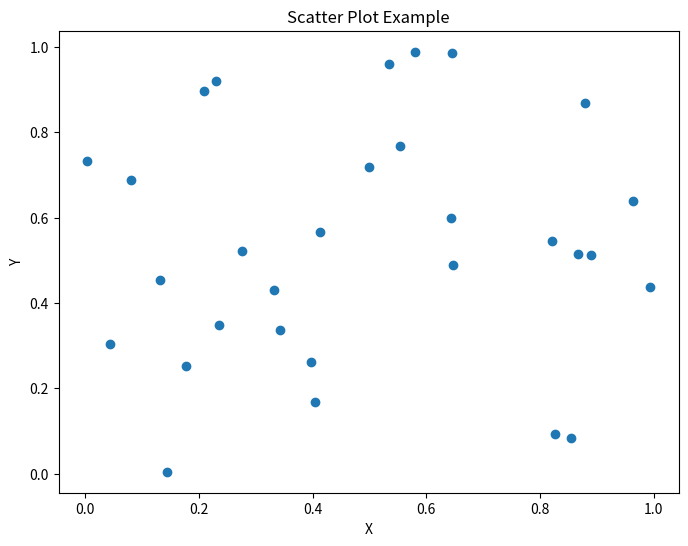
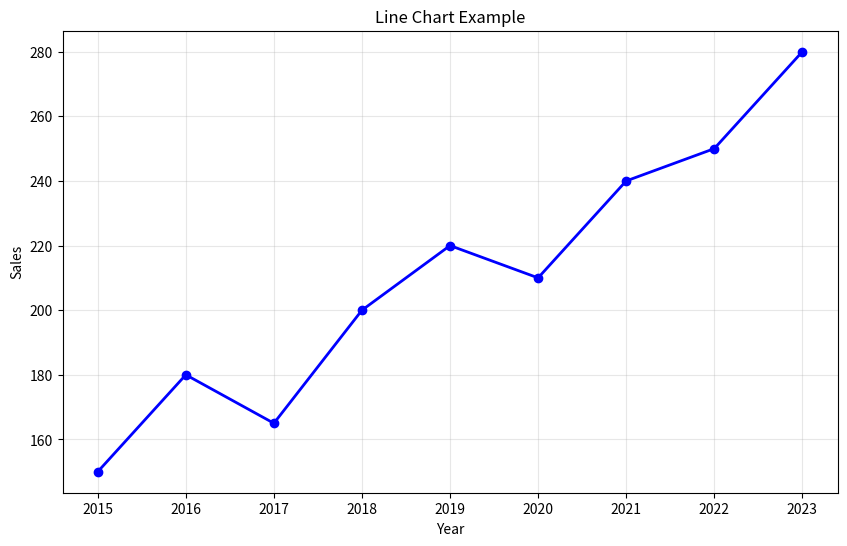
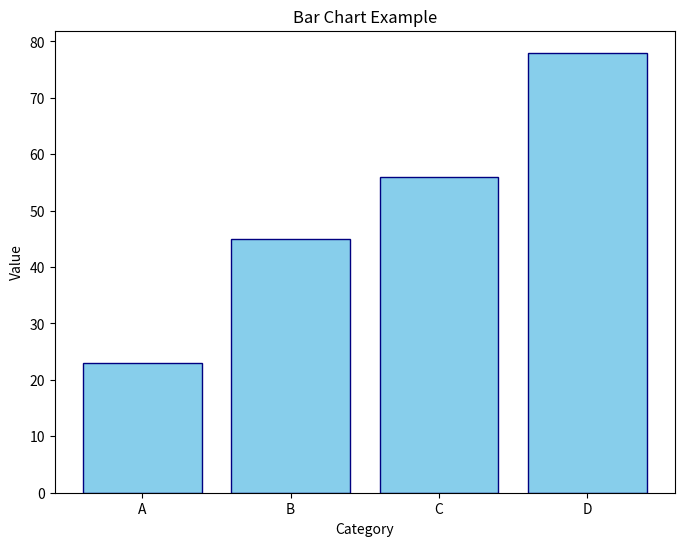
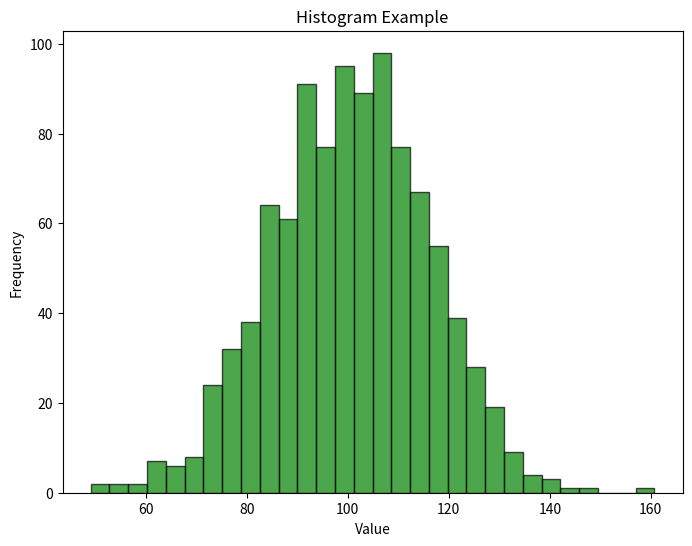
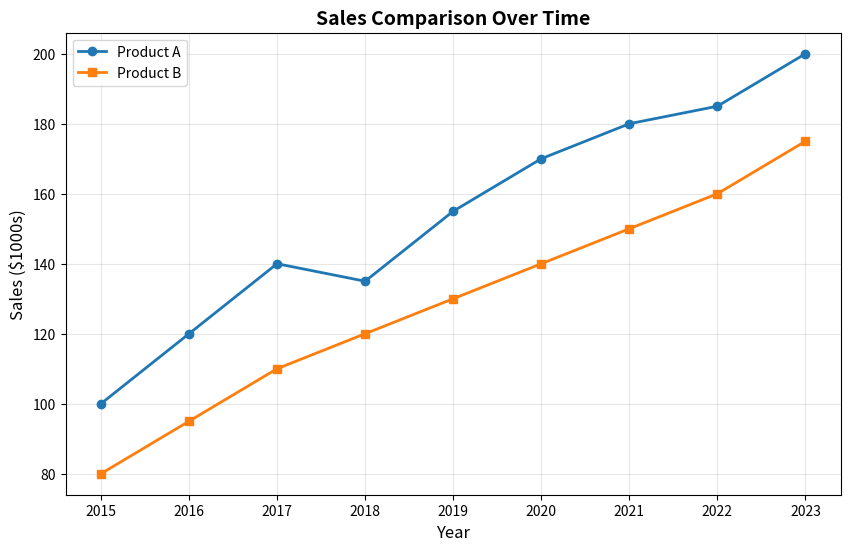

These charts were generated, in order, by the following Python code:
import matplotlib.pyplot as plt
import numpy as np
import pandas as pd

print("Matplotlib version:", plt.matplotlib.__version__)

# Create sample data
df_scatter = pd.DataFrame({
    'X': np.random.rand(30),
    'Y': np.random.rand(30),
    'Label': np.random.choice(['Type A', 'Type B', 'Type C'], 30)
})

# Create scatter plot
plt.figure(figsize=(8, 6))
plt.scatter(df_scatter['X'], df_scatter['Y'])
plt.title("Scatter Plot Example")
plt.xlabel("X")
plt.ylabel("Y")
plt.show()

# Create sample data
df_line = pd.DataFrame({
    'Year': range(2015, 2024),
    'Sales': [150, 180, 165, 200, 220, 210, 240, 250, 280]
})

# Create line chart
plt.figure(figsize=(10, 6))
plt.plot(df_line['Year'], df_line['Sales'], marker='o', linewidth=2, color='blue')
plt.title("Line Chart Example")
plt.xlabel("Year")
plt.ylabel("Sales")
plt.grid(True, alpha=0.3)
plt.show()

# Create sample data
df_bar = pd.DataFrame({
    'Category': ['A', 'B', 'C', 'D'],
    'Value': [23, 45, 56, 78]
})

# Create bar chart
plt.figure(figsize=(8, 6))
plt.bar(df_bar['Category'], df_bar['Value'], color='skyblue', edgecolor='navy')
plt.title("Bar Chart Example")
plt.xlabel("Category")
plt.ylabel("Value")
plt.show()

# Create sample data
data = np.random.normal(100, 15, 1000)

# Create histogram
plt.figure(figsize=(8, 6))
plt.hist(data, bins=30, color='green', alpha=0.7, edgecolor='black')
plt.title("Histogram Example")
plt.xlabel("Value")
plt.ylabel("Frequency")
plt.show()

# Create multiple series
years = range(2015, 2024)
sales_a = [100, 120, 140, 135, 155, 170, 180, 185, 200]
sales_b = [80, 95, 110, 120, 130, 140, 150, 160, 175]

# Create figure with custom styling
plt.figure(figsize=(10, 6))
plt.plot(years, sales_a, marker='o', label='Product A', linewidth=2)
plt.plot(years, sales_b, marker='s', label='Product B', linewidth=2)
plt.title("Sales Comparison Over Time", fontsize=14, fontweight='bold')
plt.xlabel("Year", fontsize=12)
plt.ylabel("Sales ($1000s)", fontsize=12)
plt.legend()
plt.grid(True, alpha=0.3)
plt.show()
